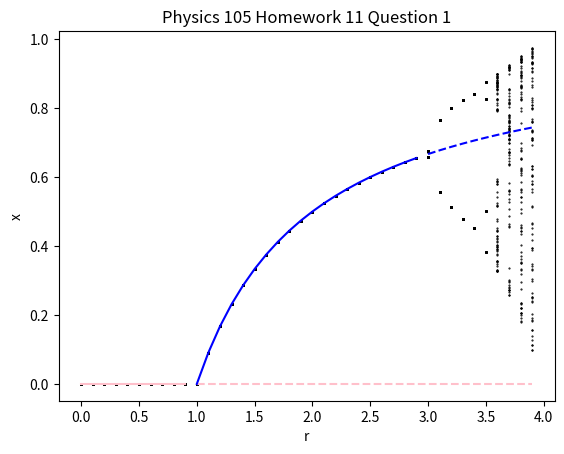
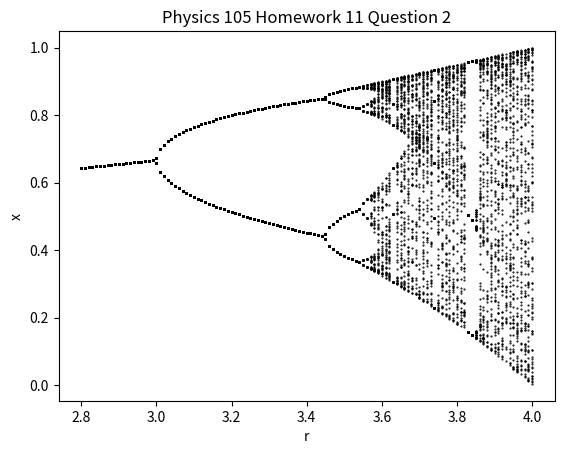
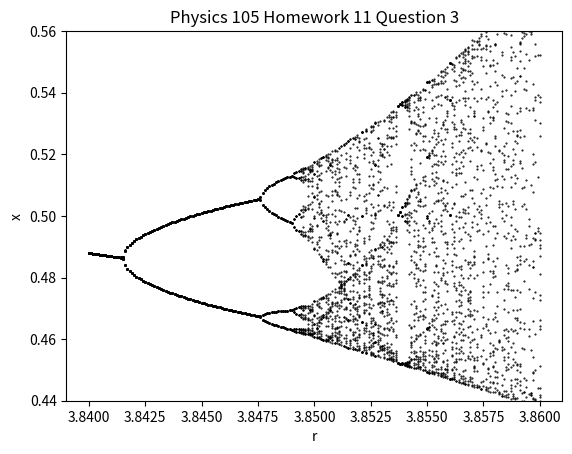
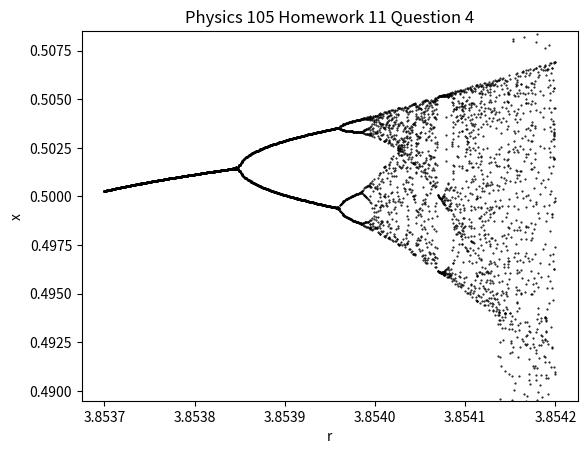

Write Python code to recreate these figures, in order.
import matplotlib.pyplot as plt
import numpy as np


# Define logistic map function
def f(x, r):
    return r*x*(1-x)


# Use recursion to generate the set of x's
def iter_f(r, current_list, interval, step=1):
    if interval == step:
        return current_list
    elif step < interval:
        new_val = f(current_list[-1], r)
        current_list.append(new_val)
        return iter_f(r, current_list, interval, step+1)


# plot the function f with a given value of r
def plot_f(r, interval=30):
    time = np.arange(0, interval)
    f_data = iter_f(r, [0.1], interval)

    fig, ax = plt.subplots()
    ax.plot(time, f_data)
    plt.show()


# Plot the theoretical bifurcation diagram
def plot_bifurcation_theoretical(ax):
    r_range = np.arange(0, 4, 0.1)

    x1 = np.zeros(40)
    x1_stable = x1[0:10]
    x1_unstable = x1[10:]

    x2 = [(r-1)/r for r in r_range]
    x2_stable = x2[10:30]
    x2_unstable = x2[30:]

    ax.plot(r_range[0:10], x1_stable, color='pink')
    ax.plot(r_range[10:], x1_unstable, linestyle='--', color='pink')
    ax.plot(r_range[10:30],  x2_stable, color='blue')
    ax.plot(r_range[30:], x2_unstable, linestyle='--', color='blue')


# Plot the experimental bifurcation diagram
# Arrived at value for t_max because the recursive depth limit was 994
def plot_bifurcation_experimental(ax, r_min=0.0, r_max=4.0, step=0.1, x0=0.1):
    r_range = np.arange(r_min, r_max, step)
    t_max = 994
    t_min = 900

    for r in r_range:
        f_data = iter_f(r, [x0], t_max)[t_min:]
        r_vals = np.array([r for i in range(len(f_data))])
        ax.scatter(r_vals, f_data, s=1, marker='.', color='black')


# Question 1)
# I used recursion to generate all the different steps of the logistics map. I believe this sped up my program and
# allows it to be scalable as we move further throughout the problem set. However, this does limit the M (or t_max)
# value allowable by my computer to 994 before the stack overflows. This means for every r value, t_max - t_min = 94
# x values are plotted.
fig1, ax = plt.subplots()
ax.set_xlabel('r')
ax.set_ylabel('x')
ax.set_title('Physics 105 Homework 11 Question 1')
plot_bifurcation_theoretical(ax)
plot_bifurcation_experimental(ax)
plt.savefig('question1.png')
plt.show()


# Question 2)
# Just needed to adjust my r_min and r_max, which define my r_range variable in the plot_bifurcation_experimental()
# function. Also, to get a crisper picture I adjusted the step between the r values.
fig2, ax = plt.subplots()
ax.set_xlabel('r')
ax.set_ylabel('x')
ax.set_title('Physics 105 Homework 11 Question 2')
plot_bifurcation_experimental(ax, r_min=2.8, r_max=4.0, step=0.01)
plt.savefig('question2.png')
plt.show()


# Question 3)
# Did not encounter any new challenges. I just started my recursive function with a different seed and
# generated all the fixed points around there. Then I clipped the y-axis to only show one branch
fig3, ax = plt.subplots()
ax.set_xlabel('r')
ax.set_ylabel('x')
ax.set_title('Physics 105 Homework 11 Question 3')
plot_bifurcation_experimental(ax, r_min=3.84, r_max=3.86, step=0.0001, x0=0.4578)
ax.set_ylim(0.44, 0.56)
plt.savefig('question3')
plt.show()


# Question 4)
# There is a new flipping over here. It seems there are some noisy x's around the edges
# are those the numerical issue the question references? I would say those are just pieces
# of another branch intersecting with this one.
fig4, ax = plt.subplots()
ax.set_xlabel('r')
ax.set_ylabel('x')
ax.set_title('Physics 105 Homework 11 Question 4')
plot_bifurcation_experimental(ax, r_min=3.8537, r_max=3.8542, step=0.000001, x0=0.489)
ax.set_ylim(0.4895, 0.5085)
plt.savefig('question4.png')
plt.show()
